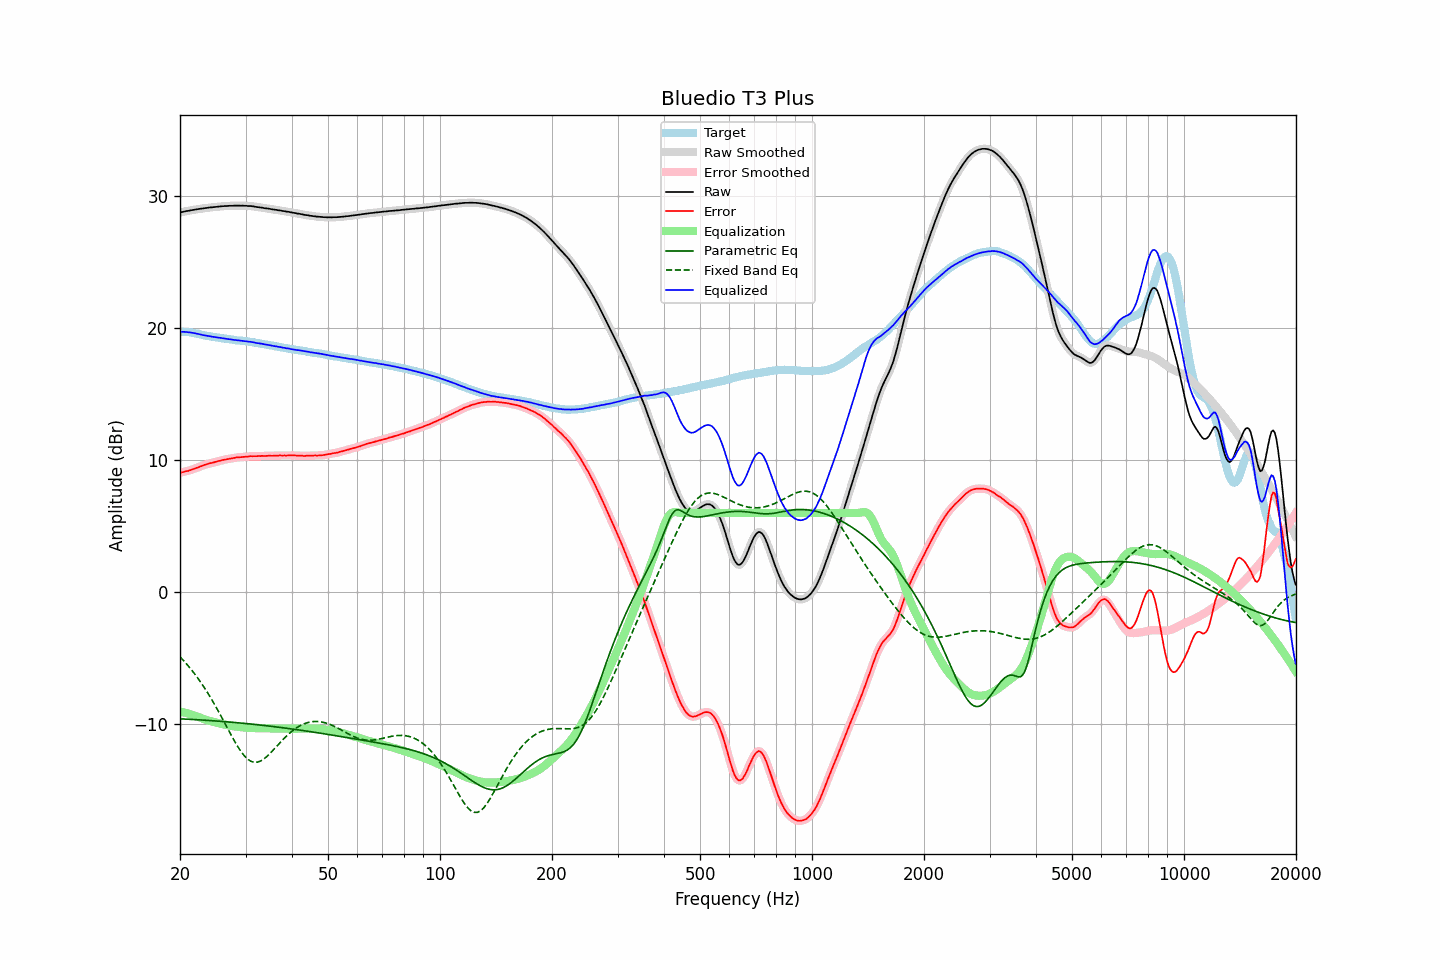

The table this chart was drawn from, first rows:
frequency, raw, error, smoothed, error_smoothed, equalization, parametric_eq, fixed_band_eq, equalized_raw, equalized_smoothed, target
20.00, 28.75, 9.03, 28.75, 9.04, -9.04, -9.59, -4.90, 19.72, 19.72, 19.72
20.20, 28.78, 9.07, 28.78, 9.07, -9.06, -9.60, -5.03, 19.72, 19.72, 19.71
20.40, 28.80, 9.09, 28.81, 9.10, -9.09, -9.60, -5.16, 19.71, 19.71, 19.71
20.61, 28.83, 9.13, 28.83, 9.13, -9.12, -9.61, -5.29, 19.71, 19.71, 19.70
20.81, 28.86, 9.16, 28.86, 9.16, -9.16, -9.62, -5.43, 19.71, 19.70, 19.70
21.02, 28.87, 9.17, 28.88, 9.19, -9.19, -9.62, -5.57, 19.68, 19.69, 19.70
21.23, 28.90, 9.22, 28.90, 9.22, -9.23, -9.63, -5.71, 19.68, 19.67, 19.68
21.44, 28.92, 9.26, 28.92, 9.26, -9.27, -9.64, -5.86, 19.66, 19.66, 19.66
21.66, 28.94, 9.30, 28.94, 9.31, -9.31, -9.64, -6.01, 19.64, 19.64, 19.64
21.87, 28.96, 9.36, 28.96, 9.35, -9.35, -9.65, -6.17, 19.61, 19.61, 19.61
22.09, 28.98, 9.40, 28.98, 9.39, -9.39, -9.66, -6.33, 19.59, 19.59, 19.59
22.31, 29.00, 9.44, 29.00, 9.44, -9.44, -9.67, -6.50, 19.56, 19.56, 19.57
22.54, 29.02, 9.49, 29.02, 9.49, -9.49, -9.67, -6.67, 19.53, 19.53, 19.54
22.76, 29.04, 9.54, 29.04, 9.53, -9.53, -9.68, -6.85, 19.51, 19.51, 19.51
22.99, 29.05, 9.58, 29.06, 9.58, -9.58, -9.69, -7.02, 19.47, 19.48, 19.48
23.22, 29.07, 9.63, 29.07, 9.62, -9.62, -9.70, -7.21, 19.45, 19.45, 19.45
23.45, 29.09, 9.67, 29.09, 9.67, -9.66, -9.70, -7.39, 19.43, 19.43, 19.43
23.69, 29.10, 9.70, 29.11, 9.70, -9.70, -9.71, -7.59, 19.41, 19.41, 19.41
23.92, 29.12, 9.74, 29.12, 9.74, -9.73, -9.72, -7.78, 19.39, 19.39, 19.38
24.16, 29.14, 9.77, 29.14, 9.77, -9.77, -9.73, -7.99, 19.38, 19.37, 19.37
24.40, 29.14, 9.79, 29.15, 9.80, -9.80, -9.74, -8.19, 19.34, 19.35, 19.35
24.65, 29.16, 9.83, 29.16, 9.83, -9.83, -9.75, -8.40, 19.33, 19.33, 19.33
24.89, 29.17, 9.86, 29.17, 9.86, -9.86, -9.76, -8.61, 19.31, 19.31, 19.31
25.14, 29.18, 9.89, 29.19, 9.90, -9.90, -9.76, -8.83, 19.29, 19.29, 19.29
25.39, 29.20, 9.93, 29.20, 9.93, -9.93, -9.77, -9.05, 19.28, 19.27, 19.27
25.65, 29.21, 9.95, 29.21, 9.96, -9.96, -9.78, -9.27, 19.26, 19.26, 19.26
25.91, 29.22, 9.99, 29.23, 9.99, -9.99, -9.79, -9.50, 19.24, 19.24, 19.23
26.16, 29.23, 10.02, 29.23, 10.02, -10.01, -9.80, -9.73, 19.22, 19.22, 19.22
26.43, 29.24, 10.04, 29.24, 10.04, -10.04, -9.81, -9.95, 19.20, 19.20, 19.20
26.69, 29.24, 10.06, 29.25, 10.06, -10.06, -9.82, -10.18, 19.18, 19.18, 19.19
26.96, 29.25, 10.09, 29.25, 10.08, -10.09, -9.83, -10.41, 19.17, 19.17, 19.17
27.23, 29.26, 10.11, 29.26, 10.11, -10.11, -9.84, -10.64, 19.15, 19.15, 19.16
27.50, 29.26, 10.13, 29.26, 10.13, -10.13, -9.85, -10.87, 19.13, 19.13, 19.14
27.77, 29.26, 10.15, 29.27, 10.15, -10.15, -9.86, -11.09, 19.11, 19.12, 19.11
28.05, 29.27, 10.17, 29.27, 10.18, -10.17, -9.87, -11.30, 19.10, 19.10, 19.10
28.33, 29.27, 10.20, 29.27, 10.19, -10.19, -9.88, -11.51, 19.09, 19.09, 19.07
28.62, 29.27, 10.21, 29.27, 10.21, -10.20, -9.89, -11.71, 19.07, 19.07, 19.06
28.90, 29.27, 10.21, 29.27, 10.22, -10.22, -9.91, -11.90, 19.06, 19.06, 19.06
29.19, 29.26, 10.22, 29.27, 10.23, -10.23, -9.92, -12.08, 19.04, 19.04, 19.04
29.48, 29.27, 10.24, 29.27, 10.24, -10.24, -9.93, -12.24, 19.03, 19.03, 19.04
29.78, 29.26, 10.25, 29.26, 10.25, -10.25, -9.94, -12.39, 19.01, 19.01, 19.02
30.08, 29.26, 10.26, 29.26, 10.25, -10.26, -9.95, -12.52, 19.00, 19.00, 19.01
30.38, 29.24, 10.26, 29.25, 10.27, -10.27, -9.96, -12.64, 18.98, 18.98, 18.98
30.68, 29.24, 10.28, 29.24, 10.28, -10.28, -9.98, -12.73, 18.97, 18.97, 18.96
30.99, 29.24, 10.30, 29.24, 10.29, -10.28, -9.99, -12.80, 18.96, 18.95, 18.94
31.30, 29.22, 10.29, 29.23, 10.30, -10.29, -10.00, -12.85, 18.93, 18.94, 18.93
31.61, 29.21, 10.29, 29.21, 10.30, -10.30, -10.01, -12.88, 18.92, 18.91, 18.92
31.93, 29.18, 10.30, 29.19, 10.30, -10.30, -10.03, -12.89, 18.88, 18.89, 18.89
32.24, 29.16, 10.30, 29.17, 10.30, -10.30, -10.04, -12.88, 18.86, 18.86, 18.87
32.57, 29.15, 10.31, 29.15, 10.31, -10.31, -10.05, -12.84, 18.85, 18.85, 18.84
32.89, 29.13, 10.30, 29.14, 10.31, -10.31, -10.07, -12.80, 18.83, 18.83, 18.83
33.22, 29.12, 10.32, 29.12, 10.31, -10.31, -10.08, -12.73, 18.81, 18.81, 18.80
33.55, 29.09, 10.30, 29.10, 10.31, -10.31, -10.09, -12.65, 18.78, 18.78, 18.79
33.89, 29.07, 10.32, 29.08, 10.32, -10.32, -10.11, -12.55, 18.76, 18.76, 18.76
34.23, 29.06, 10.32, 29.06, 10.32, -10.32, -10.12, -12.45, 18.74, 18.74, 18.75
34.57, 29.04, 10.33, 29.04, 10.33, -10.32, -10.14, -12.34, 18.72, 18.72, 18.71
34.92, 29.02, 10.33, 29.02, 10.33, -10.33, -10.15, -12.22, 18.70, 18.70, 18.69
35.27, 29.00, 10.32, 29.00, 10.33, -10.33, -10.16, -12.09, 18.67, 18.67, 18.68
35.62, 28.98, 10.33, 28.99, 10.33, -10.33, -10.18, -11.96, 18.65, 18.65, 18.66
35.97, 28.96, 10.34, 28.97, 10.33, -10.34, -10.19, -11.83, 18.63, 18.63, 18.62
... 635 more rows
